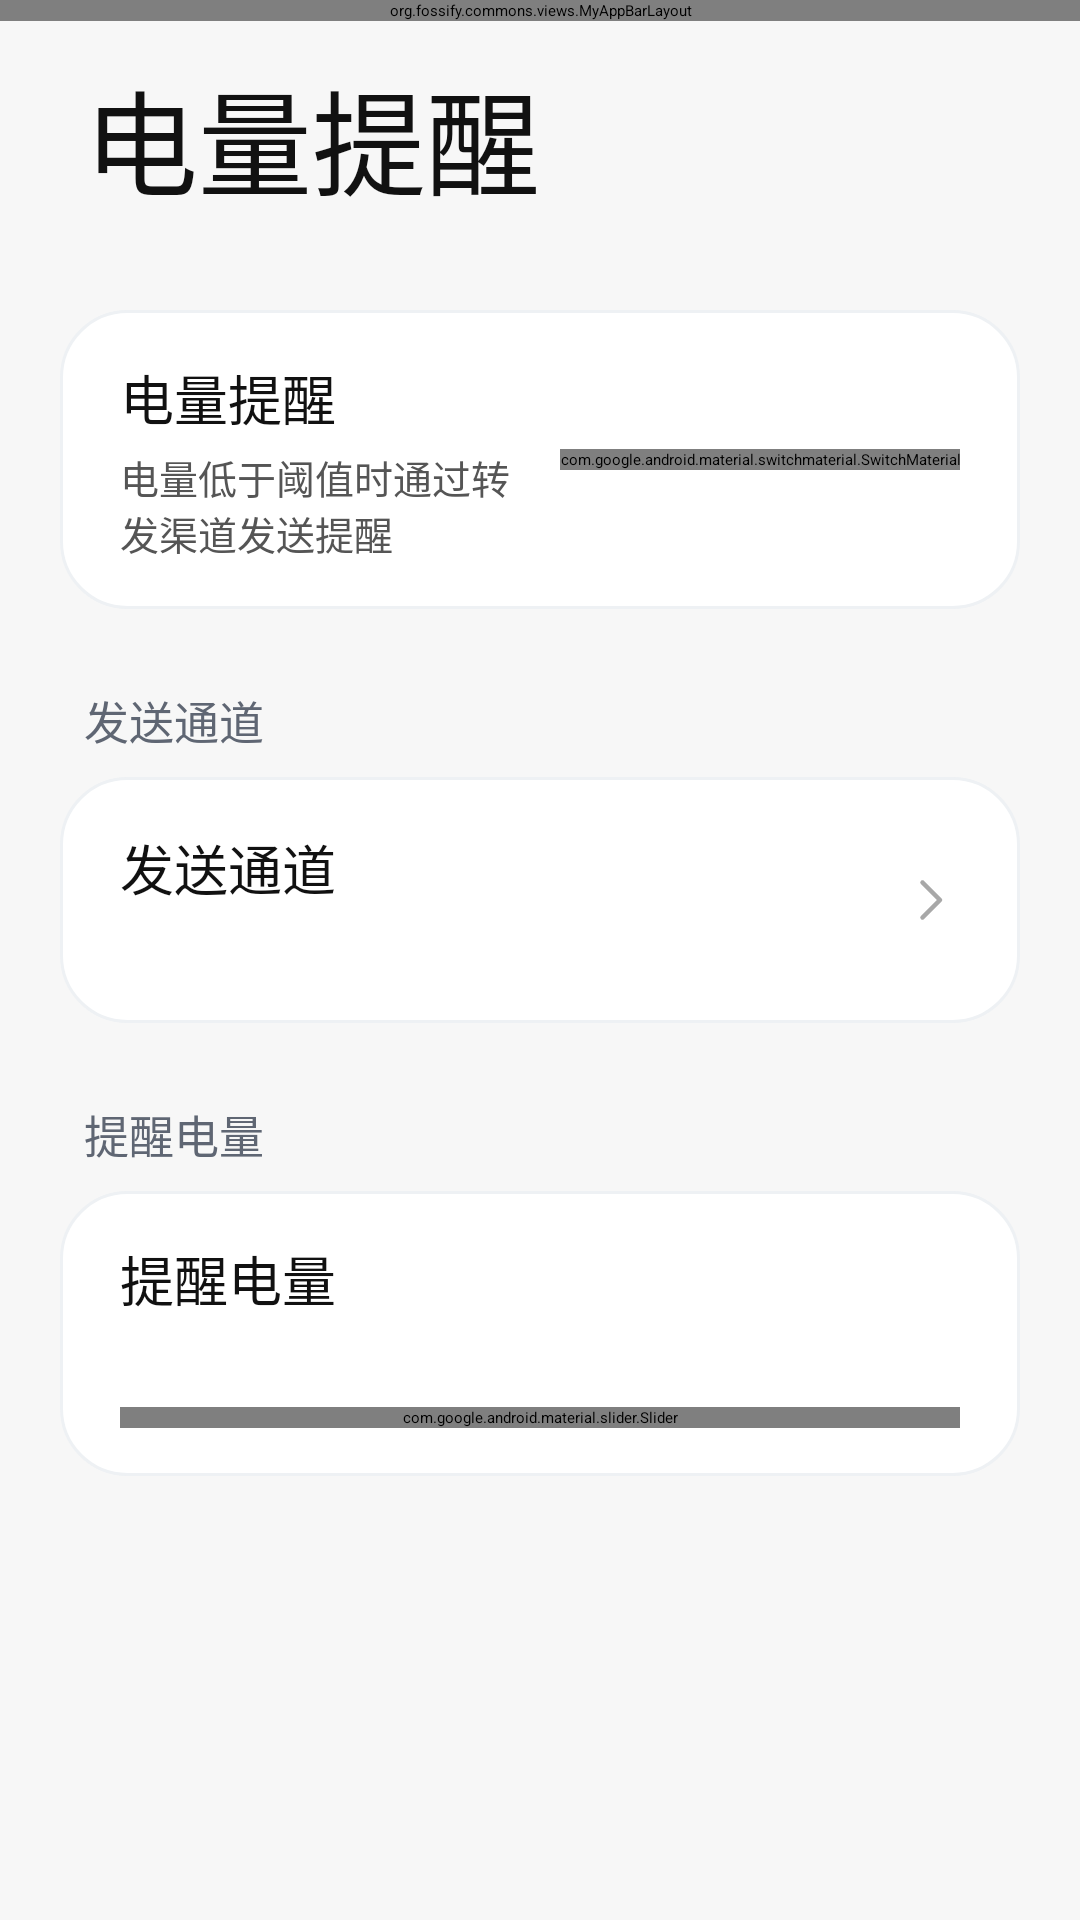

Android layout source for this screen:
<!-- AndroidManifest.xml: application theme AppTheme -->
<!-- res/layout/activity_low_battery_settings.xml -->
<?xml version="1.0" encoding="utf-8"?>
<androidx.coordinatorlayout.widget.CoordinatorLayout xmlns:android="http://schemas.android.com/apk/res/android"
    xmlns:app="http://schemas.android.com/apk/res-auto"
    android:id="@+id/low_battery_coordinator"
    android:layout_width="match_parent"
    android:layout_height="match_parent"
    android:background="@color/miui_page_background">

    <org.fossify.commons.views.MyAppBarLayout
        android:id="@+id/low_battery_appbar"
        android:layout_width="match_parent"
        android:layout_height="wrap_content"
        android:background="@color/miui_page_background">

        <com.google.android.material.appbar.MaterialToolbar
            android:id="@+id/low_battery_toolbar"
            android:layout_width="match_parent"
            android:layout_height="?attr/actionBarSize"
            android:background="@color/miui_page_background"
            app:navigationIconTint="@color/miui_primary_text"
            app:title="" />
    </org.fossify.commons.views.MyAppBarLayout>

    <androidx.core.widget.NestedScrollView
        android:id="@+id/low_battery_nested_scrollview"
        android:layout_width="match_parent"
        android:layout_height="match_parent"
        android:clipToPadding="false"
        android:fillViewport="true"
        android:paddingBottom="28dp"
        app:layout_behavior="@string/appbar_scrolling_view_behavior">

        <LinearLayout
            android:layout_width="match_parent"
            android:layout_height="wrap_content"
            android:orientation="vertical"
            android:paddingStart="20dp"
            android:paddingEnd="20dp">

            <TextView
                android:id="@+id/low_battery_large_title"
                android:layout_width="match_parent"
                android:layout_height="wrap_content"
                android:layout_marginStart="8dp"
                android:layout_marginTop="18dp"
                android:layout_marginBottom="30dp"
                android:fontFamily="sans-serif"
                android:text="@string/low_battery_reminder"
                android:textColor="@color/miui_primary_text"
                android:textSize="38sp" />

            <LinearLayout
                android:layout_width="match_parent"
                android:layout_height="wrap_content"
                android:background="@drawable/settings_card_background"
                android:orientation="vertical"
                android:paddingVertical="4dp">

                <LinearLayout
                    android:id="@+id/low_battery_enable_holder"
                    android:layout_width="match_parent"
                    android:layout_height="wrap_content"
                    android:gravity="center_vertical"
                    android:minHeight="82dp"
                    android:orientation="horizontal"
                    android:paddingHorizontal="20dp"
                    android:paddingVertical="12dp">

                    <LinearLayout
                        android:layout_width="0dp"
                        android:layout_height="wrap_content"
                        android:layout_weight="1"
                        android:orientation="vertical">

                        <TextView
                            android:layout_width="wrap_content"
                            android:layout_height="wrap_content"
                            android:fontFamily="sans-serif"
                            android:text="@string/low_battery_reminder"
                            android:textColor="@color/miui_primary_text"
                            android:textSize="18sp" />

                        <TextView
                            android:id="@+id/low_battery_enable_summary"
                            android:layout_width="wrap_content"
                            android:layout_height="wrap_content"
                            android:layout_marginTop="4dp"
                            android:fontFamily="sans-serif"
                            android:text="@string/low_battery_reminder_summary"
                            android:textColor="@color/miui_secondary_text"
                            android:textSize="13sp" />
                    </LinearLayout>

                    <com.google.android.material.switchmaterial.SwitchMaterial
                        android:id="@+id/low_battery_enable_switch"
                        android:layout_width="wrap_content"
                        android:layout_height="wrap_content"
                        android:layout_marginStart="12dp" />
                </LinearLayout>
            </LinearLayout>

            <TextView
                android:layout_width="match_parent"
                android:layout_height="wrap_content"
                android:layout_marginStart="8dp"
                android:layout_marginTop="26dp"
                android:layout_marginBottom="8dp"
                android:fontFamily="sans-serif"
                android:text="@string/low_battery_channels_label"
                android:textColor="@color/miui_section_text"
                android:textSize="15sp" />

            <LinearLayout
                android:id="@+id/low_battery_channels_holder"
                android:layout_width="match_parent"
                android:layout_height="wrap_content"
                android:background="@drawable/settings_card_background"
                android:clickable="true"
                android:focusable="true"
                android:foreground="?attr/selectableItemBackground"
                android:gravity="center_vertical"
                android:minHeight="82dp"
                android:orientation="horizontal"
                android:paddingHorizontal="20dp"
                android:paddingVertical="12dp">

                <LinearLayout
                    android:layout_width="0dp"
                    android:layout_height="wrap_content"
                    android:layout_weight="1"
                    android:orientation="vertical">

                    <TextView
                        android:layout_width="match_parent"
                        android:layout_height="wrap_content"
                        android:fontFamily="sans-serif"
                        android:text="@string/low_battery_channels_label"
                        android:textColor="@color/miui_primary_text"
                        android:textSize="18sp" />

                    <TextView
                        android:id="@+id/low_battery_channels_summary"
                        android:layout_width="match_parent"
                        android:layout_height="wrap_content"
                        android:layout_marginTop="4dp"
                        android:fontFamily="sans-serif"
                        android:textColor="@color/miui_secondary_text"
                        android:textSize="13sp" />
                </LinearLayout>

                <ImageView
                    android:layout_width="20dp"
                    android:layout_height="20dp"
                    android:layout_marginStart="12dp"
                    android:contentDescription="@null"
                    android:src="@drawable/ic_chevron_right_vector" />
            </LinearLayout>

            <TextView
                android:layout_width="match_parent"
                android:layout_height="wrap_content"
                android:layout_marginStart="8dp"
                android:layout_marginTop="26dp"
                android:layout_marginBottom="8dp"
                android:fontFamily="sans-serif"
                android:text="@string/low_battery_threshold_label"
                android:textColor="@color/miui_section_text"
                android:textSize="15sp" />

            <LinearLayout
                android:layout_width="match_parent"
                android:layout_height="wrap_content"
                android:background="@drawable/settings_card_background"
                android:orientation="vertical"
                android:paddingVertical="4dp">

                <LinearLayout
                    android:id="@+id/low_battery_threshold_holder"
                    android:layout_width="match_parent"
                    android:layout_height="wrap_content"
                    android:gravity="center_vertical"
                    android:minHeight="82dp"
                    android:orientation="vertical"
                    android:paddingHorizontal="20dp"
                    android:paddingVertical="12dp">

                    <TextView
                        android:layout_width="match_parent"
                        android:layout_height="wrap_content"
                        android:fontFamily="sans-serif"
                        android:text="@string/low_battery_threshold_label"
                        android:textColor="@color/miui_primary_text"
                        android:textSize="18sp" />

                    <TextView
                        android:id="@+id/low_battery_threshold_summary"
                        android:layout_width="match_parent"
                        android:layout_height="wrap_content"
                        android:layout_marginTop="4dp"
                        android:fontFamily="sans-serif"
                        android:textColor="@color/miui_secondary_text"
                        android:textSize="13sp" />

                    <com.google.android.material.slider.Slider
                        android:id="@+id/low_battery_threshold_slider"
                        android:layout_width="match_parent"
                        android:layout_height="wrap_content"
                        android:layout_marginTop="8dp"
                        android:stepSize="5"
                        android:valueFrom="5"
                        android:valueTo="50" />
                </LinearLayout>
            </LinearLayout>
        </LinearLayout>
    </androidx.core.widget.NestedScrollView>
</androidx.coordinatorlayout.widget.CoordinatorLayout>
<!-- resources referenced by this layout -->
<resources>
  <color name="miui_page_background">#F7F7F7</color>
  <color name="miui_primary_text">#111111</color>
  <color name="miui_secondary_text">#555555</color>
  <color name="miui_section_text">#5F6673</color>
  <!-- drawable ic_chevron_right_vector (drawable) -->
  <?xml version="1.0" encoding="utf-8"?>
  <vector xmlns:android="http://schemas.android.com/apk/res/android"
      android:width="20dp"
      android:height="20dp"
      android:viewportWidth="24"
      android:viewportHeight="24">
      <path
          android:fillColor="@android:color/transparent"
          android:pathData="M9,5 L16,12 L9,19"
          android:strokeColor="#A8A8A8"
          android:strokeLineCap="round"
          android:strokeLineJoin="round"
          android:strokeWidth="1.8" />
  </vector>
  <!-- drawable settings_card_background (drawable) -->
  <?xml version="1.0" encoding="utf-8"?>
  <shape xmlns:android="http://schemas.android.com/apk/res/android"
      android:shape="rectangle">
      <solid android:color="@color/classic_settings_surface" />
      <corners android:radius="22dp" />
      <stroke
          android:width="1dp"
          android:color="@color/classic_card_stroke" />
  </shape>
  <string name="low_battery_channels_label">发送通道</string>
  <string name="low_battery_reminder">电量提醒</string>
  <string name="low_battery_reminder_summary">电量低于阈值时通过转发渠道发送提醒</string>
  <string name="low_battery_threshold_label">提醒电量</string>
  <style name="AppTheme" parent="AppTheme.Base">
          <item name="android:alertDialogTheme">@style/SmsAlertDialogTheme</item>
          <item name="alertDialogTheme">@style/SmsAlertDialogTheme</item>
          <item name="colorPrimary">@color/miui_action_blue</item>
          <item name="android:colorPrimary">@color/miui_action_blue</item>
          <item name="colorAccent">@color/miui_fab_green</item>
          <item name="android:colorAccent">@color/miui_fab_green</item>
          <item name="actionModeBackground">@color/miui_action_blue</item>
          <item name="android:actionModeBackground">@color/miui_action_blue</item>
          <item name="windowActionModeOverlay">true</item>
      </style>
  <color name="classic_settings_surface">#FFFFFF</color>
  <color name="classic_card_stroke">#EEF1F4</color>
  <style name="SmsAlertDialogTheme" parent="ThemeOverlay.AppCompat.Dialog.Alert">
          <item name="android:textColorPrimary">@color/miui_primary_text</item>
          <item name="android:textColorSecondary">@color/miui_secondary_text</item>
          <item name="android:colorAccent">@color/miui_fab_green</item>
          <item name="colorAccent">@color/miui_fab_green</item>
      </style>
  <color name="miui_action_blue">#159447</color>
  <color name="miui_fab_green">#1DCE38</color>
</resources>
